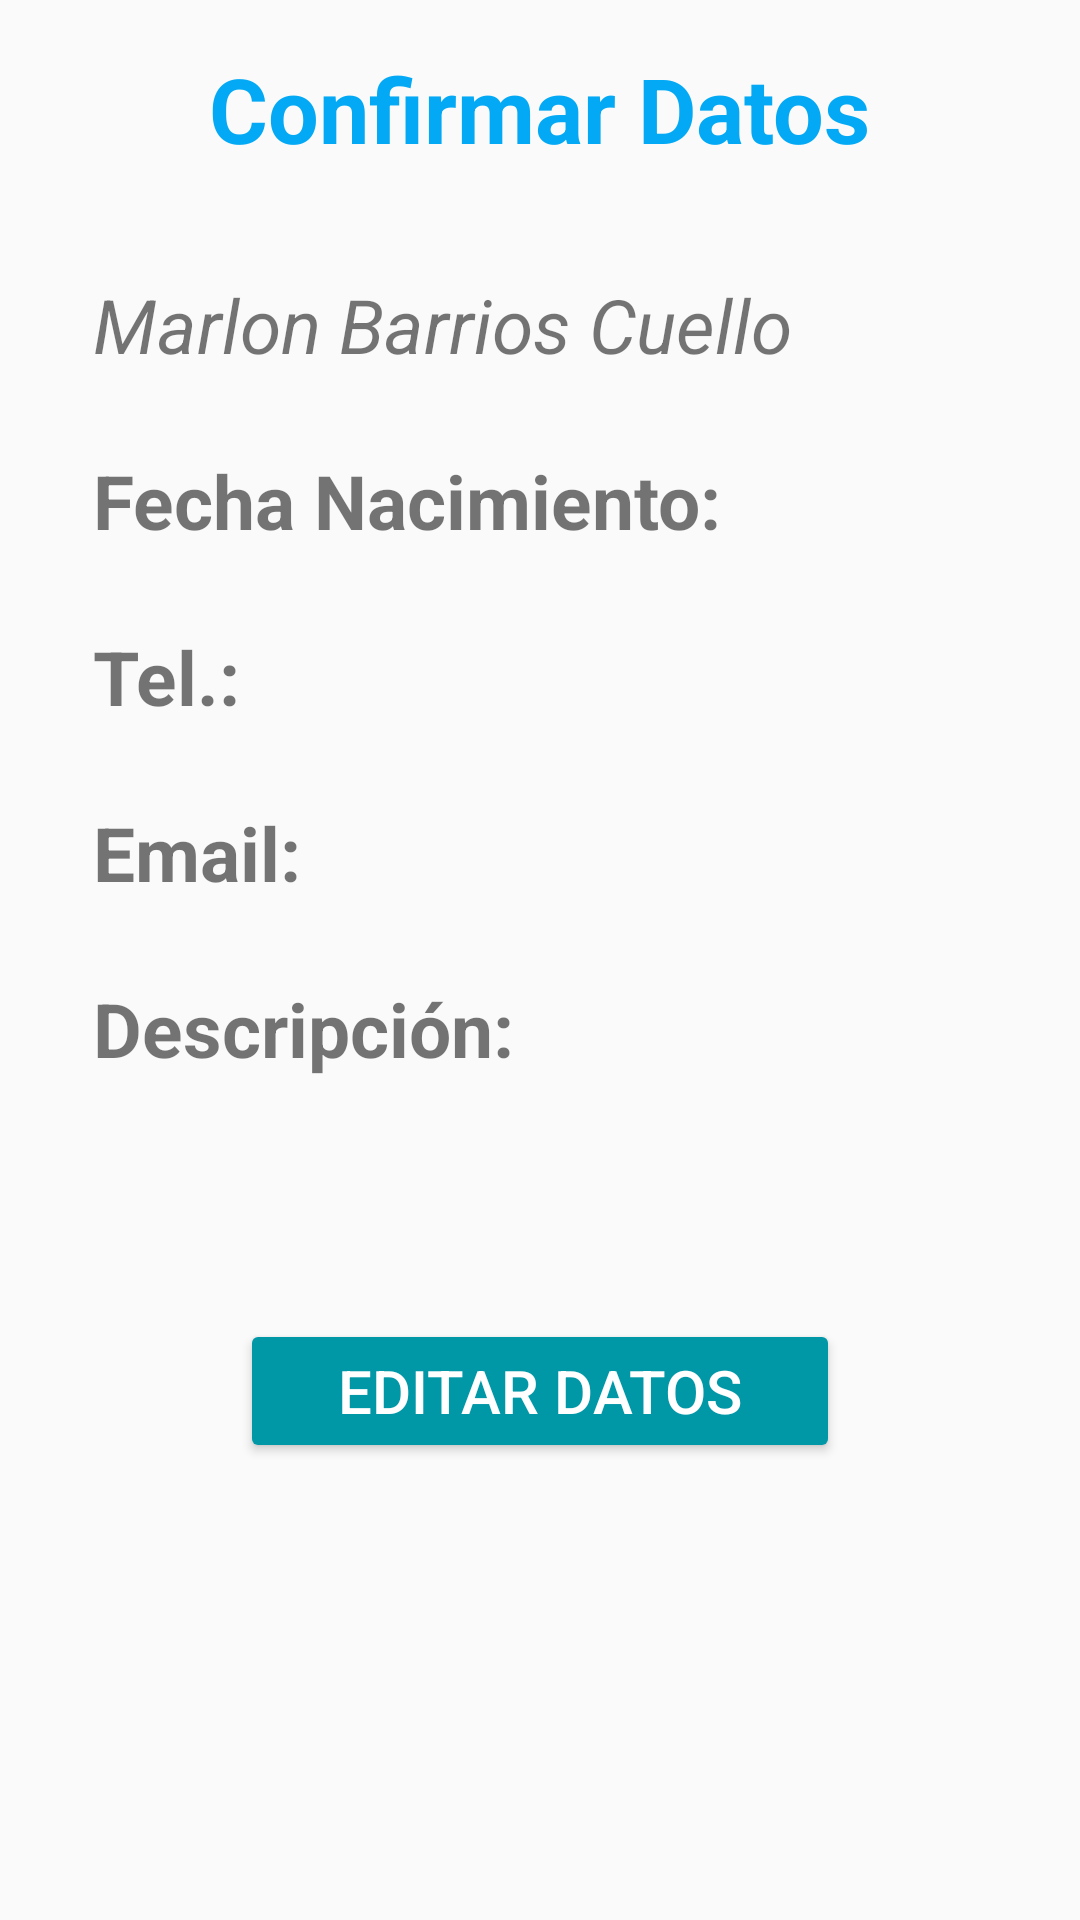

Android layout source for this screen:
<!-- AndroidManifest.xml: application theme AppTheme -->
<!-- res/layout/activity_confirmar_datos.xml -->
<?xml version="1.0" encoding="utf-8"?>
<RelativeLayout xmlns:android="http://schemas.android.com/apk/res/android"
    xmlns:tools="http://schemas.android.com/tools"
    android:id="@+id/activity_confirmar_datos"
    android:layout_width="match_parent"
    android:layout_height="match_parent"
    android:paddingBottom="@dimen/activity_vertical_margin"
    android:paddingLeft="@dimen/activity_horizontal_margin"
    android:paddingRight="@dimen/activity_horizontal_margin"
    android:paddingTop="@dimen/activity_vertical_margin"
    tools:context="com.mbarrios.registrarcontactos.ConfirmarDatos">

    <TextView
        android:id="@+id/tvTitulo"
        android:layout_width="wrap_content"
        android:layout_height="wrap_content"
        android:text="@string/confirmar"
        android:textStyle="bold"
        android:textSize="@dimen/tv_datos"
        android:textColor="@color/colorAccent"
        android:layout_alignParentTop="true"
        android:layout_centerHorizontal="true" />

    <LinearLayout
        android:layout_width="match_parent"
        android:layout_height="wrap_content"
        android:layout_below="@+id/tvTitulo"
        android:orientation="vertical">

        <TextView
            android:id="@+id/tvNombreConfirm"
            android:layout_width="match_parent"
            android:layout_height="wrap_content"
            android:text="Marlon Barrios Cuello"
            android:textSize="@dimen/tv_confimar"
            android:textStyle="italic"
            android:layout_marginTop="@dimen/tv_nombre_top"
            android:layout_marginLeft="@dimen/tv_left"
            />

        <LinearLayout
            android:layout_width="match_parent"
            android:layout_height="wrap_content"
            android:orientation="horizontal"
            android:layout_marginTop="@dimen/tv_confir_top">


            <TextView
                android:id="@+id/tvFechaConfirm"
                android:layout_width="wrap_content"
                android:layout_height="wrap_content"
                android:text="@string/confirmar_fecha"
                android:textSize="@dimen/tv_confimar"
                android:textStyle="bold"
                android:layout_marginLeft="@dimen/tv_left"
                />

            <TextView
                android:id="@+id/tvFechaDato"
                android:layout_width="match_parent"
                android:layout_height="wrap_content"
                android:textSize="@dimen/tv_confimar"
                android:textStyle="italic"
                android:layout_marginLeft="@dimen/tv_left"
                />


        </LinearLayout>


        <LinearLayout
            android:layout_width="match_parent"
            android:layout_height="wrap_content"
            android:orientation="horizontal"
            android:layout_marginTop="@dimen/tv_confir_top">


            <TextView
                android:id="@+id/tvTelefonoConfirm"
                android:layout_width="wrap_content"
                android:layout_height="wrap_content"
                android:text="@string/confirmar_telefono"
                android:textSize="@dimen/tv_confimar"
                android:textStyle="bold"
                android:layout_marginLeft="@dimen/tv_left"
                />

            <TextView
                android:id="@+id/tvTelefonoDato"
                android:layout_width="match_parent"
                android:layout_height="wrap_content"
                android:textSize="@dimen/tv_confimar"
                android:textStyle="italic"
                android:layout_marginLeft="@dimen/tv_left"
                />


        </LinearLayout>


        <LinearLayout
            android:layout_width="match_parent"
            android:layout_height="wrap_content"
            android:orientation="horizontal"
            android:layout_marginTop="@dimen/tv_confir_top">


            <TextView
                android:id="@+id/tvEmailConfirm"
                android:layout_width="wrap_content"
                android:layout_height="wrap_content"
                android:text="@string/confirmar_email"
                android:textSize="@dimen/tv_confimar"
                android:textStyle="bold"
                android:layout_marginLeft="@dimen/tv_left"
                />

            <TextView
                android:id="@+id/tvEmailDato"
                android:layout_width="match_parent"
                android:layout_height="wrap_content"
                android:textSize="@dimen/tv_confimar"
                android:textStyle="italic"
                android:layout_marginLeft="@dimen/tv_left"
                />


        </LinearLayout>


        <LinearLayout
            android:layout_width="match_parent"
            android:layout_height="wrap_content"
            android:orientation="horizontal"
            android:layout_marginTop="@dimen/tv_confir_top">


            <TextView
                android:id="@+id/tvDescripcionConfirm"
                android:layout_width="wrap_content"
                android:layout_height="wrap_content"
                android:text="@string/confirmar_descrip"
                android:textSize="@dimen/tv_confimar"
                android:textStyle="bold"
                android:layout_marginLeft="@dimen/tv_left"
                />

            <TextView
                android:id="@+id/tvDescripcionDato"
                android:layout_width="match_parent"
                android:layout_height="wrap_content"
                android:textSize="@dimen/tv_confimar"
                android:textStyle="italic"
                android:layout_marginLeft="@dimen/tv_left"
                />


        </LinearLayout>

        <Button
            android:id="@+id/btnEditar"
            android:layout_width="@dimen/btn_editar"
            android:layout_height="wrap_content"
            android:layout_marginTop="@dimen/button_top"
            android:theme="@style/SiguienteBoton"
            android:text="@string/btn_editar"
            android:textSize="@dimen/txt_btn_next"
            android:layout_gravity="center_horizontal" />

    </LinearLayout>

</RelativeLayout>
<!-- resources referenced by this layout -->
<resources>
  <color name="colorAccent">#03a9f4</color>
  <dimen name="activity_horizontal_margin">16dp</dimen>
  <dimen name="activity_vertical_margin">16dp</dimen>
  <dimen name="btn_editar">200dp</dimen>
  <dimen name="button_top">80dp</dimen>
  <dimen name="tv_confimar">25sp</dimen>
  <dimen name="tv_confir_top">25dp</dimen>
  <dimen name="tv_datos">30dp</dimen>
  <dimen name="tv_left">15dp</dimen>
  <dimen name="tv_nombre_top">35dp</dimen>
  <dimen name="txt_btn_next">20sp</dimen>
  <string name="btn_editar">Editar Datos</string>
  <string name="confirmar">Confirmar Datos</string>
  <string name="confirmar_descrip">Descripción:</string>
  <string name="confirmar_email">Email:</string>
  <string name="confirmar_fecha">Fecha Nacimiento:</string>
  <string name="confirmar_telefono">Tel.:</string>
  <style name="SiguienteBoton" parent="Theme.AppCompat.Light">
          <item name="colorButtonNormal">@color/colorPrimaryDark</item>
          <item name="colorControlHighlight">@color/colorBlanco</item>
          <item name="android:textColor">@color/colorBlanco</item>
      </style>
  <style name="AppTheme" parent="Theme.AppCompat.Light.DarkActionBar">
          
          <item name="colorPrimary">@color/colorPrimary</item>
          <item name="colorPrimaryDark">@color/colorPrimaryDark</item>
          <item name="colorAccent">@color/colorAccent</item>
      </style>
  <color name="colorPrimaryDark">#0097a7</color>
  <color name="colorBlanco">#ffffff</color>
  <color name="colorPrimary">#00bcd4</color>
</resources>
